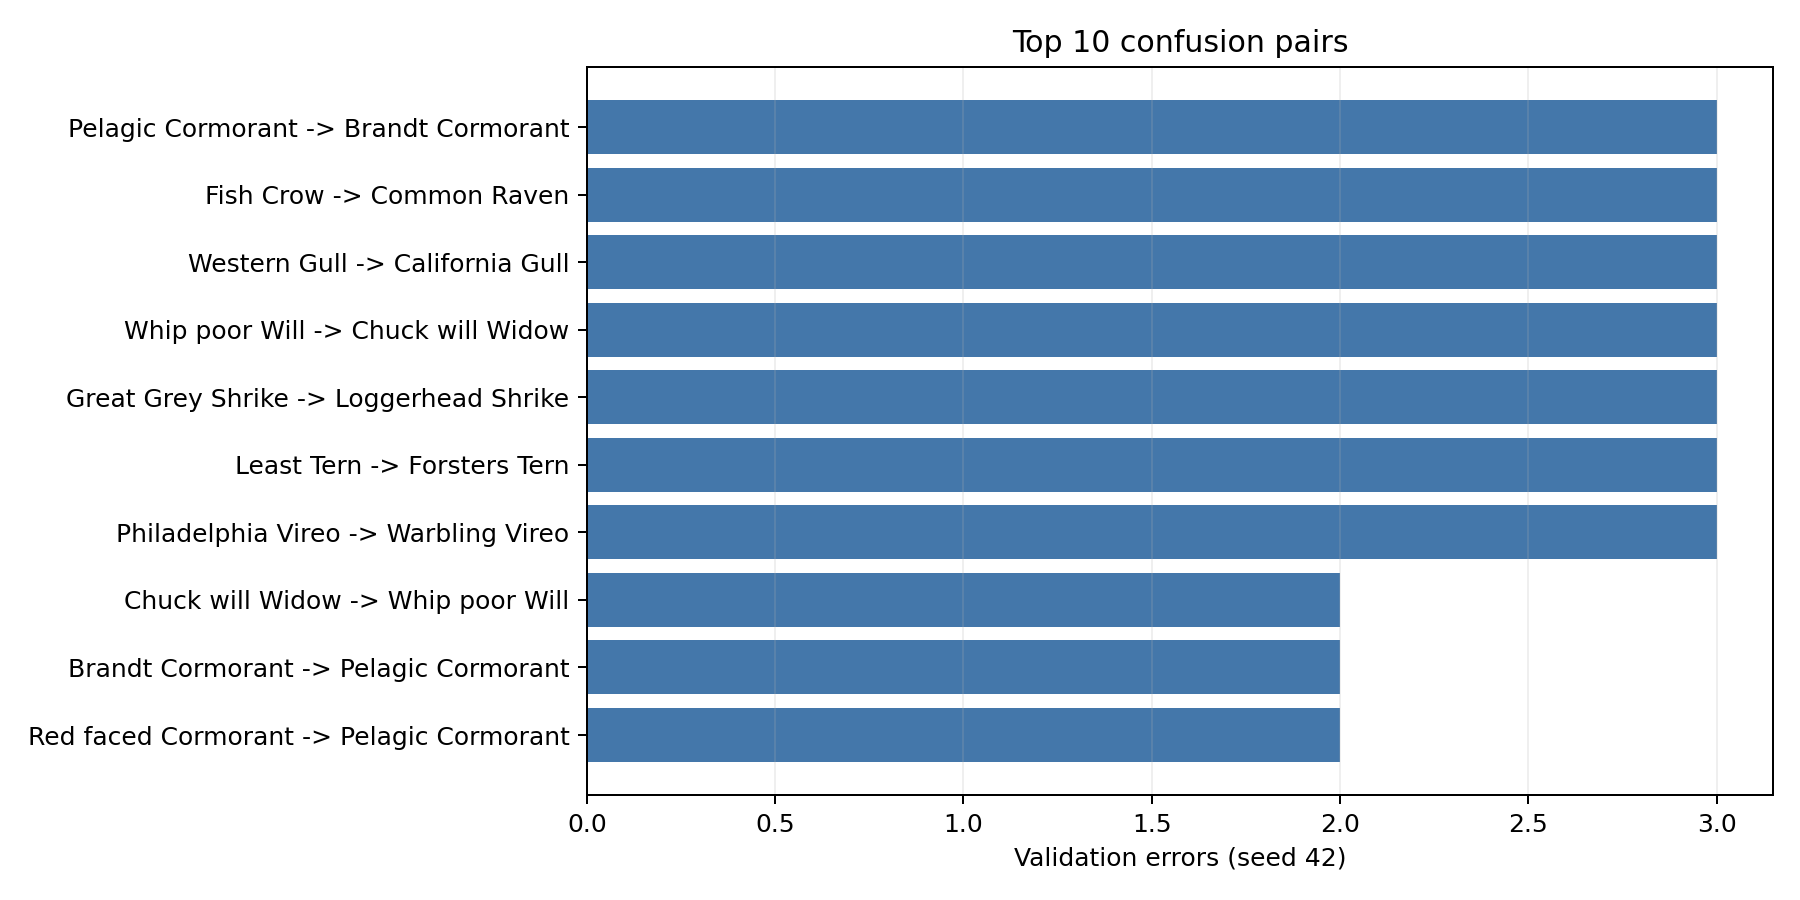

The file beside this chart, header and first rows:
true_class_0based, predicted_class_0based, true_class, predicted_class, count
24, 22, 025.Pelagic_Cormorant, 023.Brandt_Cormorant, 3
29, 106, 030.Fish_Crow, 107.Common_Raven, 3
65, 58, 066.Western_Gull, 059.California_Gull, 3
104, 21, 105.Whip_poor_Will, 022.Chuck_will_Widow, 3
111, 110, 112.Great_Grey_Shrike, 111.Loggerhead_Shrike, 3
146, 145, 147.Least_Tern, 146.Forsters_Tern, 3
152, 154, 153.Philadelphia_Vireo, 155.Warbling_Vireo, 3
21, 104, 022.Chuck_will_Widow, 105.Whip_poor_Will, 2
22, 24, 023.Brandt_Cormorant, 025.Pelagic_Cormorant, 2
23, 24, 024.Red_faced_Cormorant, 025.Pelagic_Cormorant, 2
